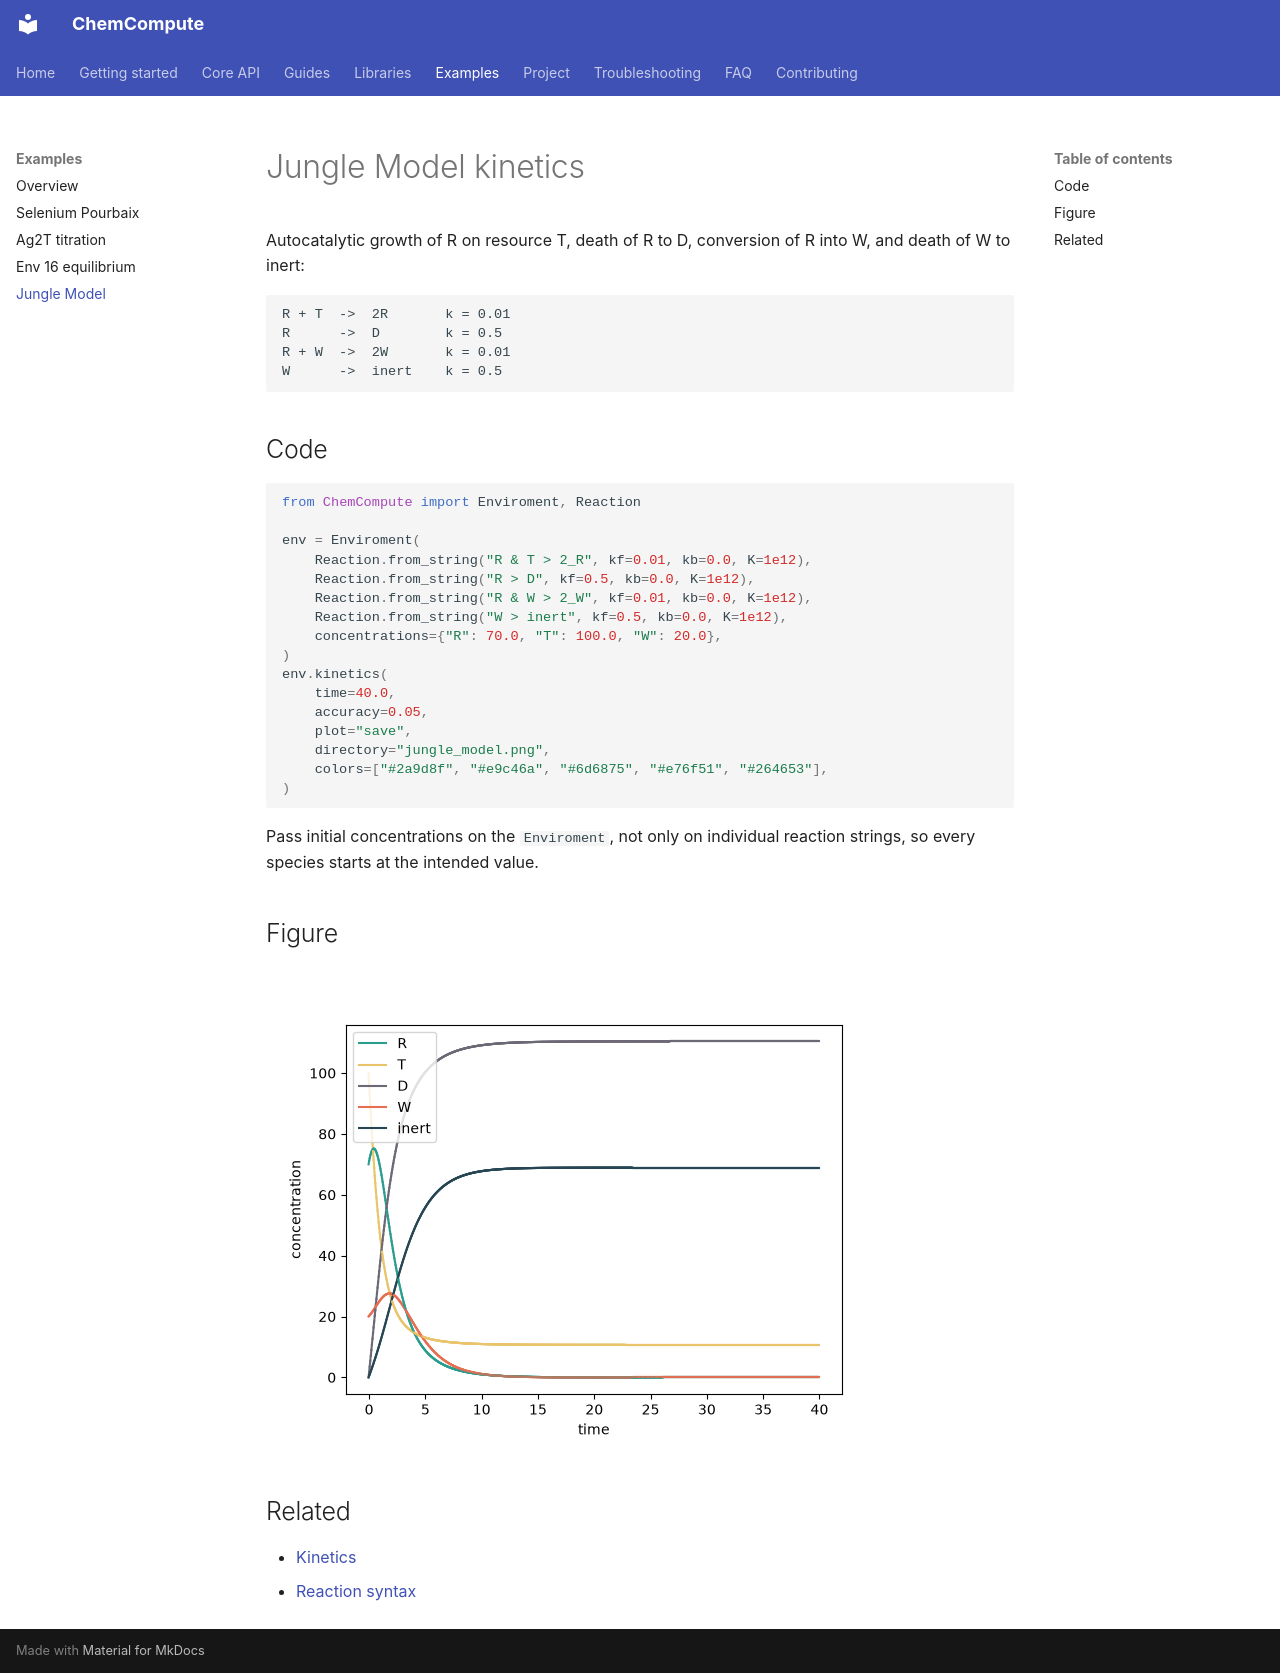

repository: MohammadKeifari/ChemCompute · page: examples/jungle-model/index.html · generator: mkdocs

# Jungle Model kinetics

Autocatalytic growth of R on resource T, death of R to D, conversion of R into W, and death of W to inert:

```
R + T  ->  2R       k = 0.01
R      ->  D        k = 0.5
R + W  ->  2W       k = 0.01
W      ->  inert    k = 0.5
```

## Code

```python
from ChemCompute import Enviroment, Reaction

env = Enviroment(
    Reaction.from_string("R & T > 2_R", kf=0.01, kb=0.0, K=1e12),
    Reaction.from_string("R > D", kf=0.5, kb=0.0, K=1e12),
    Reaction.from_string("R & W > 2_W", kf=0.01, kb=0.0, K=1e12),
    Reaction.from_string("W > inert", kf=0.5, kb=0.0, K=1e12),
    concentrations={"R": 70.0, "T": 100.0, "W": 20.0},
)
env.kinetics(
    time=40.0,
    accuracy=0.05,
    plot="save",
    directory="jungle_model.png",
    colors=["#2a9d8f", "#e9c46a", "#6d6875", "#e76f51", "#264653"],
)
```

Pass initial concentrations on the `Enviroment`, not only on individual reaction strings, so every species starts at the intended value.

## Figure

![Jungle Model kinetic trajectories](../images/jungle_model.png)

## Related

- [Kinetics](../core/kinetics.md)
- [Reaction syntax](../guide/syntax.md)
